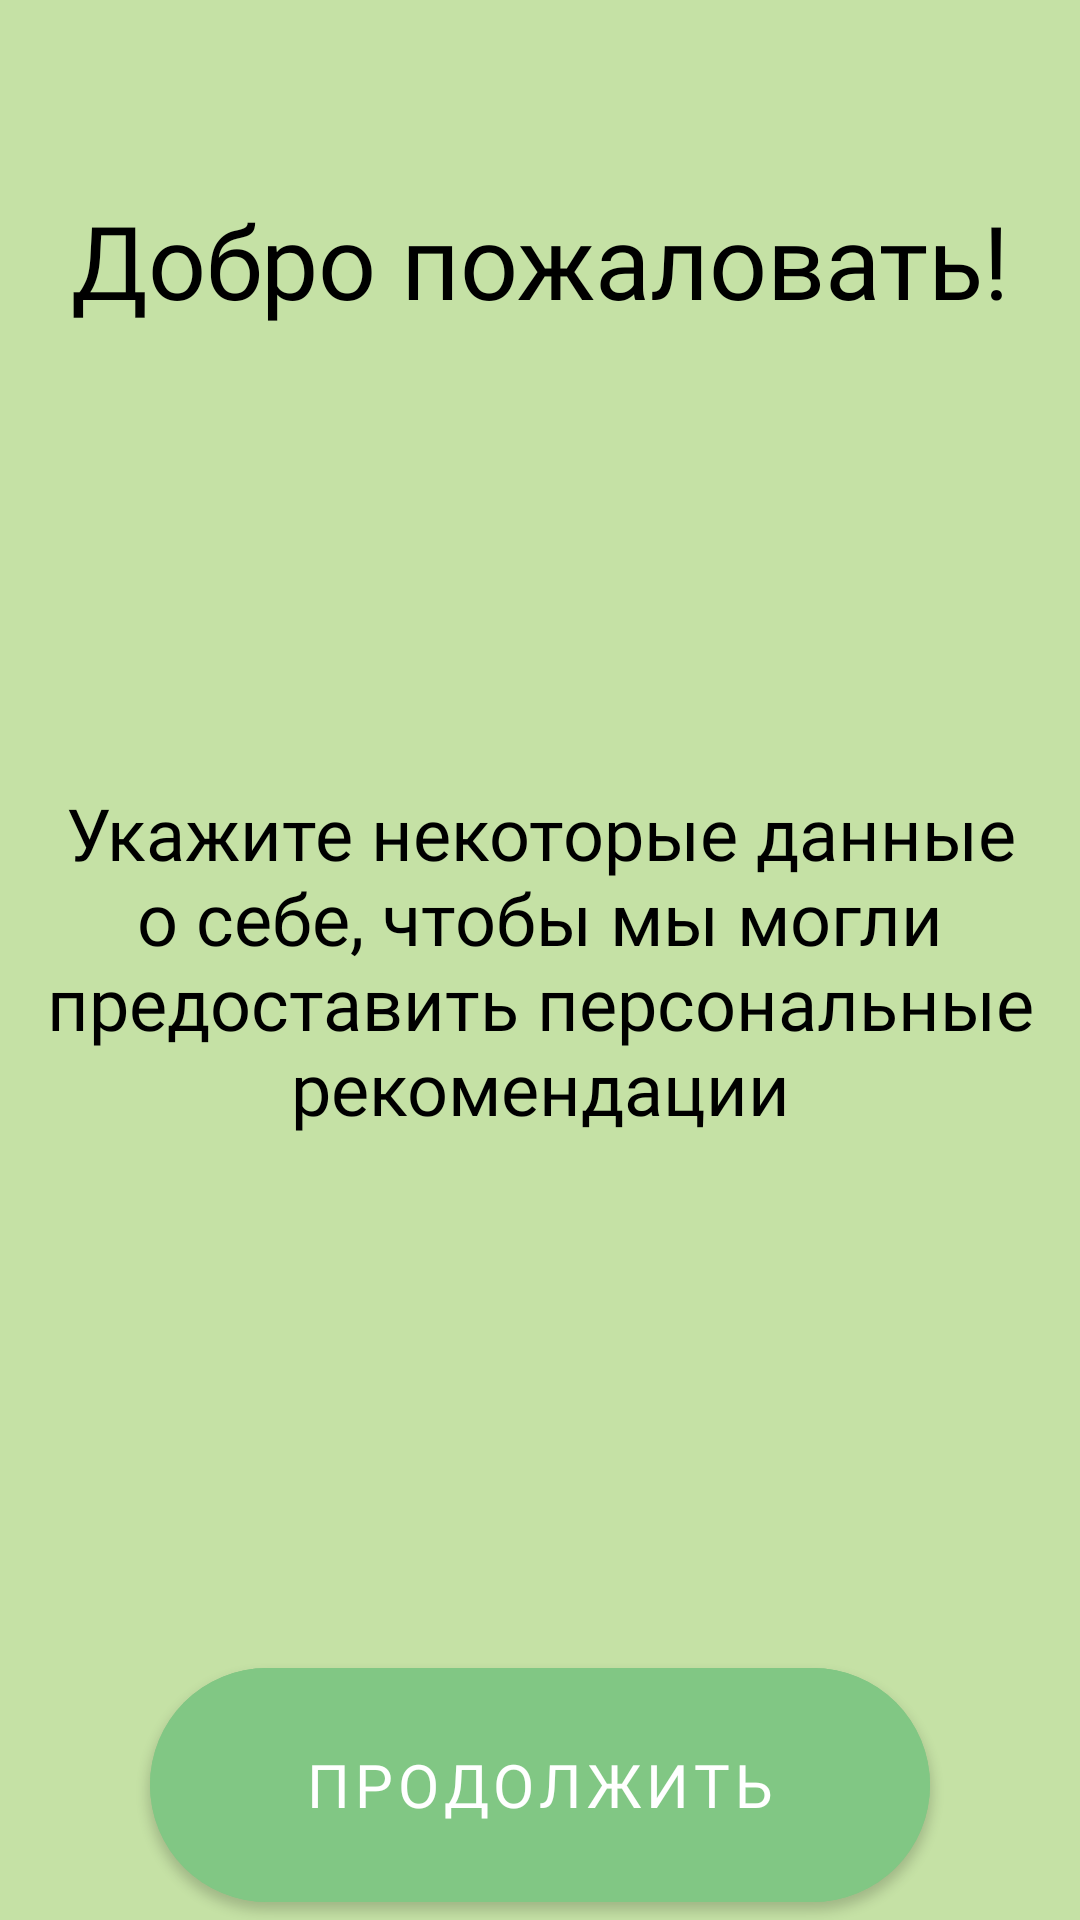

Write the Android layout XML for this screen, with the resource values it uses.
<!-- AndroidManifest.xml: application theme Theme.Project -->
<!-- res/layout/activity_start.xml -->
<?xml version="1.0" encoding="utf-8"?>
<RelativeLayout xmlns:android="http://schemas.android.com/apk/res/android"
    xmlns:app="http://schemas.android.com/apk/res-auto"
    xmlns:tools="http://schemas.android.com/tools"
    android:layout_width="match_parent"
    android:layout_height="match_parent"
    android:background="@color/green_light"
    tools:context=".StartActivity">

    <TextView
        style="@style/headStyle"
        android:gravity="center"
        android:text="@string/welcome" />

    <TextView
        android:layout_width="wrap_content"
        android:layout_height="wrap_content"
        android:layout_centerVertical="true"
        android:fontFamily="@font/mplus1p_regular"
        android:gravity="center"
        android:text="@string/introduction"
        android:textColor="@color/black"
        android:textSize="24sp" />


    <com.google.android.material.button.MaterialButton
        android:id="@+id/button_next"
        style="@style/buttonStyle"
        android:layout_alignParentBottom="true"
        android:layout_centerHorizontal="true"
        app:cornerRadius="45dp" />

</RelativeLayout>
<!-- resources referenced by this layout -->
<resources>
  <color name="black">#FF000000</color>
  <color name="green_light">#C5E1A5</color>
  <string name="introduction">Укажите некоторые данные о себе, чтобы мы могли предоставить персональные рекомендации</string>
  <string name="welcome">Добро пожаловать!</string>
  <style name="buttonStyle">
          <item name="android:layout_width">260dp</item>
          <item name="android:layout_height">90dp</item>
          <item name="android:text">@string/buttonContinue</item>
          <item name="android:textColor">@color/white</item>
          <item name="android:backgroundTint">@color/green_dark</item>
          <item name="android:fontFamily">"@font/mplus1p_regular"</item>
          <item name="android:textSize">20sp</item>
      </style>
  <style name="headStyle">
          <item name="android:layout_width">match_parent</item>
          <item name="android:layout_height">wrap_content</item>
          <item name="android:layout_marginTop">64dp</item>
          <item name="android:fontFamily">@font/mplus1p_medium</item>
          <item name="android:gravity">center</item>
          <item name="android:textColor">@color/black</item>
          <item name="android:textSize">34sp</item>
      </style>
  <style name="Theme.Project" parent="Theme.MaterialComponents.DayNight.DarkActionBar">
          
          <item name="colorPrimary">@color/green_dark</item>
          <item name="colorPrimaryVariant">@color/green_light</item>
          <item name="colorOnPrimary">@color/white</item>
          
          <item name="colorSecondary">@color/teal_200</item>
          <item name="colorSecondaryVariant">@color/teal_700</item>
          <item name="colorOnSecondary">@color/black</item>
          
          <item name="android:statusBarColor" tools:targetApi="l">?attr/colorPrimaryVariant</item>
          
          <item name="android:textColorHint">@color/black</item>
      </style>
  <string name="buttonContinue">Продолжить</string>
  <color name="white">#FFFFFFFF</color>
  <color name="green_dark">#81C784</color>
  <color name="teal_200">#FF03DAC5</color>
  <color name="teal_700">#FF018786</color>
</resources>
